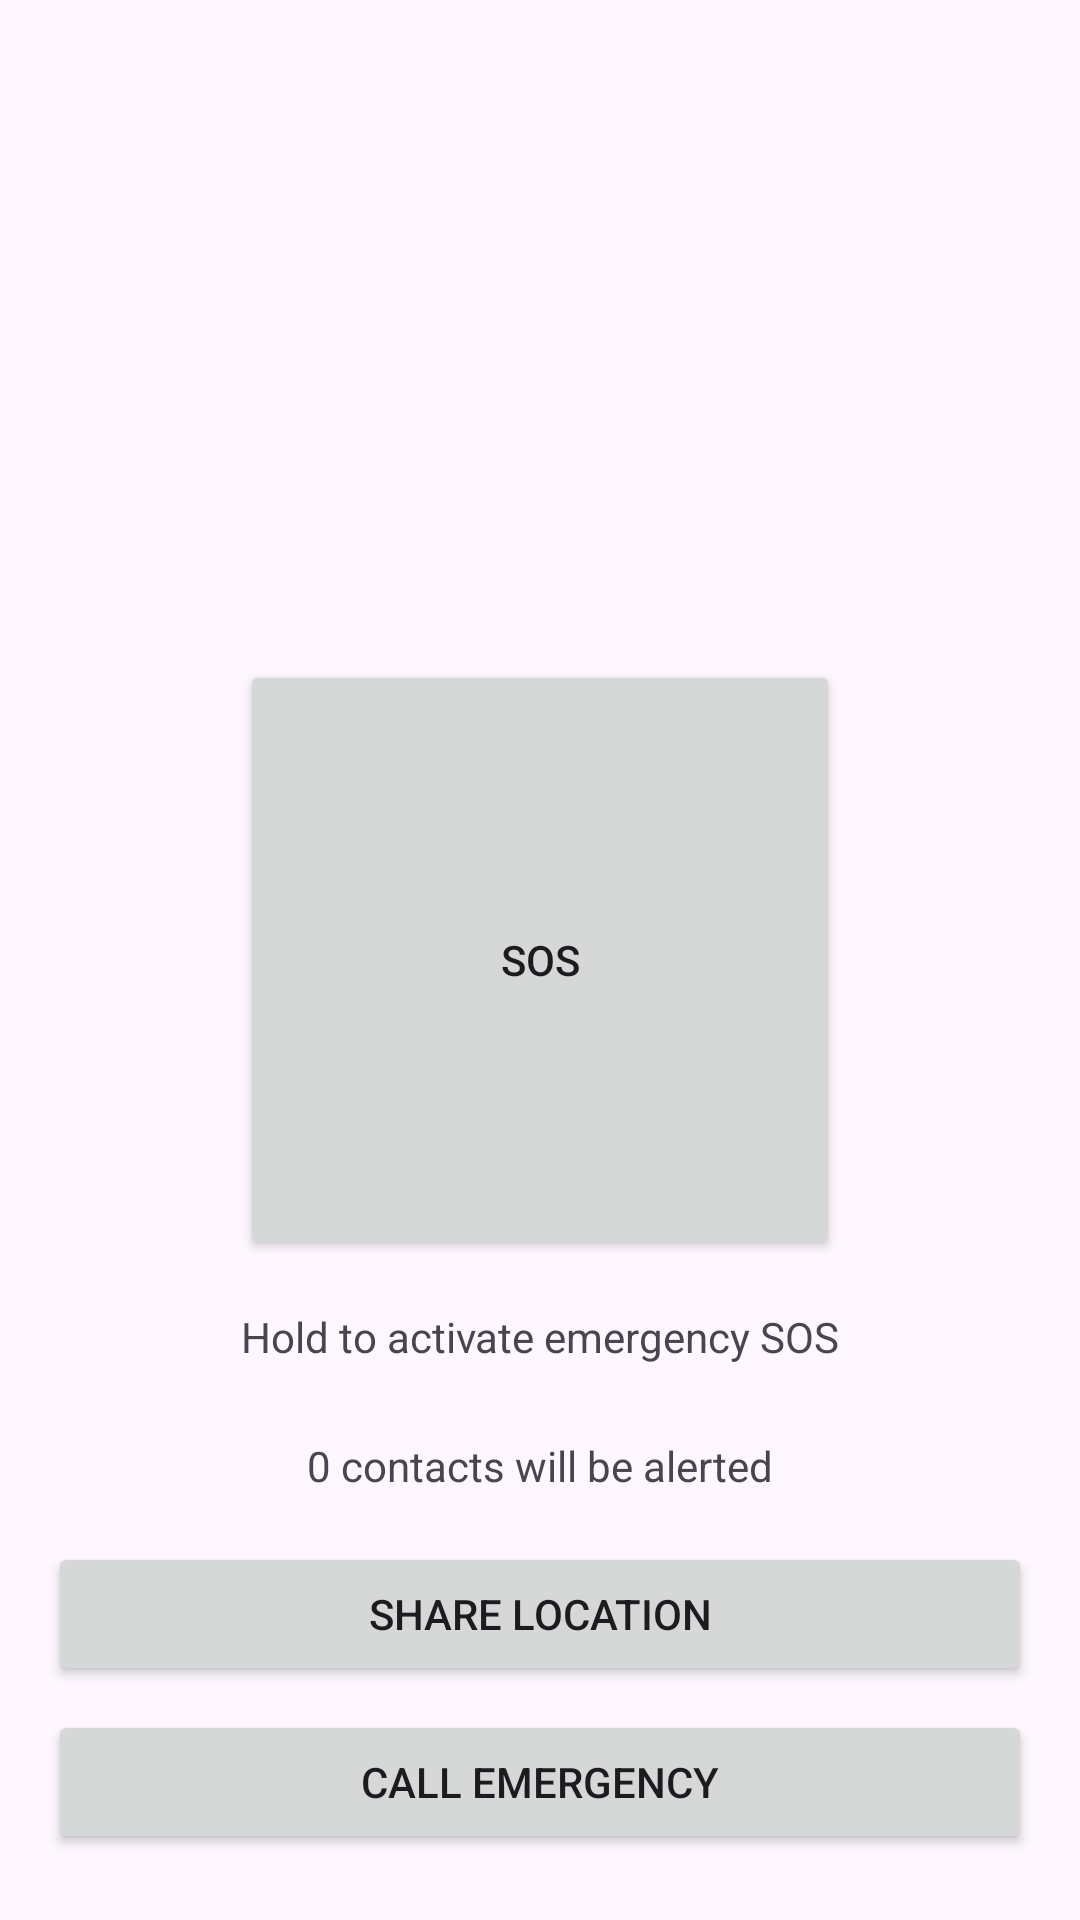

This screen was rendered from an Android layout file. Write that file and the resources it references.
<!-- AndroidManifest.xml: application theme Theme.StreetSentinel -->
<!-- res/layout/fragment_sos.xml -->
<?xml version="1.0" encoding="utf-8"?>
<layout xmlns:android="http://schemas.android.com/apk/res/android"
    xmlns:app="http://schemas.android.com/apk/res-auto">
    <androidx.constraintlayout.widget.ConstraintLayout
        android:layout_width="match_parent"
        android:layout_height="match_parent"
        android:padding="16dp">

        <TextView
            android:id="@+id/tvCountdown"
            android:layout_width="wrap_content"
            android:layout_height="wrap_content"
            android:text="10"
            android:textSize="48sp"
            android:visibility="gone"
            app:layout_constraintTop_toTopOf="parent"
            app:layout_constraintBottom_toTopOf="@id/btnSOS"
            app:layout_constraintStart_toStartOf="parent"
            app:layout_constraintEnd_toEndOf="parent"/>

        <Button
            android:id="@+id/btnSOS"
            android:layout_width="200dp"
            android:layout_height="200dp"
            android:text="SOS"
            app:layout_constraintTop_toTopOf="parent"
            app:layout_constraintBottom_toBottomOf="parent"
            app:layout_constraintStart_toStartOf="parent"
            app:layout_constraintEnd_toEndOf="parent"/>

        <TextView
            android:id="@+id/tvSosHint"
            android:layout_width="wrap_content"
            android:layout_height="wrap_content"
            android:text="Hold to activate emergency SOS"
            android:layout_marginTop="16dp"
            app:layout_constraintTop_toBottomOf="@id/btnSOS"
            app:layout_constraintStart_toStartOf="parent"
            app:layout_constraintEnd_toEndOf="parent"/>

        <Button
            android:id="@+id/btnCancelSos"
            android:layout_width="match_parent"
            android:layout_height="wrap_content"
            android:text="Cancel SOS"
            android:visibility="gone"
            android:layout_marginTop="16dp"
            app:layout_constraintTop_toBottomOf="@id/tvSosHint"/>

        <TextView
            android:id="@+id/tvContactsCount"
            android:layout_width="wrap_content"
            android:layout_height="wrap_content"
            android:text="0 contacts will be alerted"
            android:layout_marginTop="24dp"
            app:layout_constraintTop_toBottomOf="@id/btnCancelSos"
            app:layout_constraintStart_toStartOf="parent"
            app:layout_constraintEnd_toEndOf="parent"/>

        <Button
            android:id="@+id/btnShareLocationNow"
            android:layout_width="match_parent"
            android:layout_height="wrap_content"
            android:text="Share Location"
            android:layout_marginTop="16dp"
            app:layout_constraintTop_toBottomOf="@id/tvContactsCount"/>

        <Button
            android:id="@+id/btnCallEmergency"
            android:layout_width="match_parent"
            android:layout_height="wrap_content"
            android:text="Call Emergency"
            android:layout_marginTop="8dp"
            app:layout_constraintTop_toBottomOf="@id/btnShareLocationNow"/>

    </androidx.constraintlayout.widget.ConstraintLayout>
</layout>
<!-- resources referenced by this layout -->
<resources>
  <style name="Theme.StreetSentinel" parent="Theme.Material3.DayNight">
          
          <item name="colorPrimary">@color/primary</item>
          <item name="colorOnPrimary">@color/white</item>
          
          <item name="colorSecondary">@color/secondary</item>
          <item name="colorOnSecondary">@color/black</item>
          
          <item name="android:statusBarColor">@color/primary_dark</item>
      </style>
  <color name="primary">#6200EA</color>
  <color name="white">#FFFFFF</color>
  <color name="secondary">#03DAC6</color>
  <color name="black">#000000</color>
  <color name="primary_dark">#3700B3</color>
</resources>
